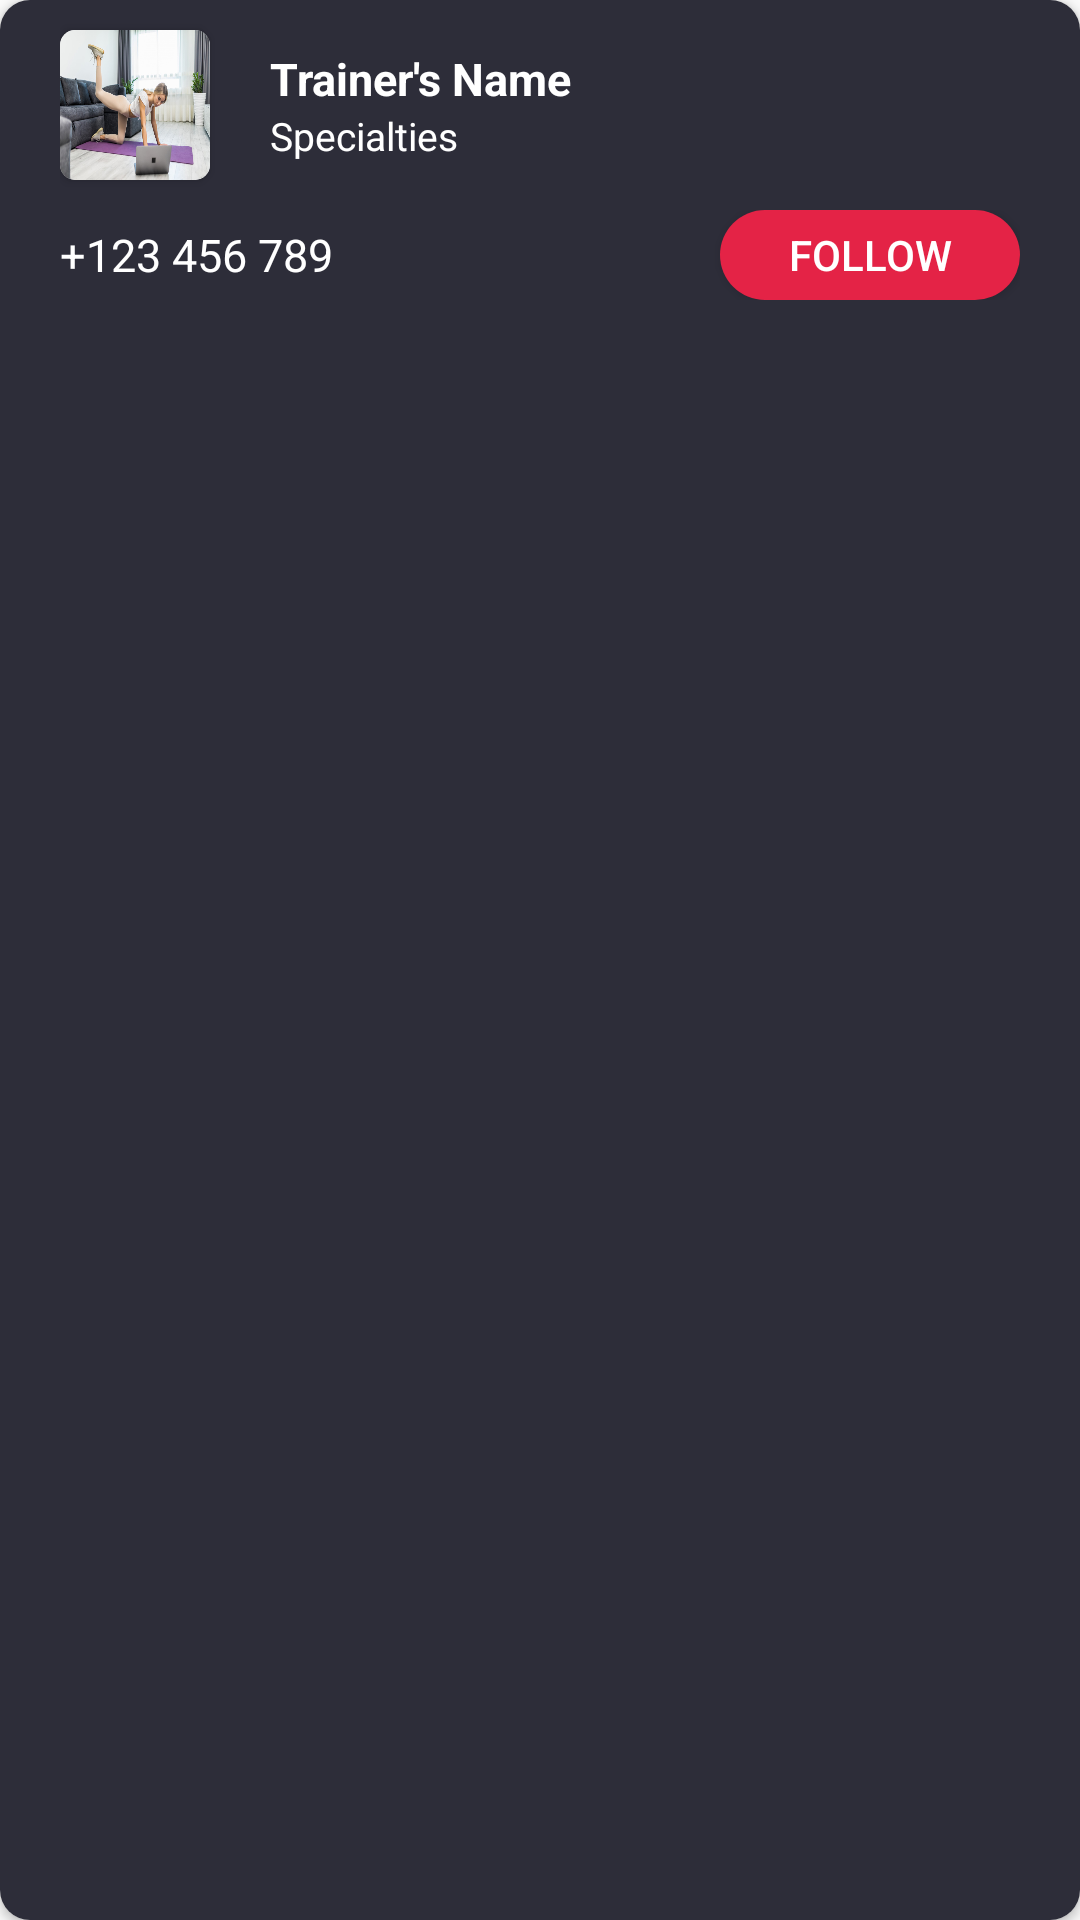

The Android layout XML behind this screen, and the referenced resources:
<!-- AndroidManifest.xml: application theme AppTheme -->
<!-- res/layout/online_trainer_cards.xml -->
<?xml version="1.0" encoding="utf-8"?>
<androidx.cardview.widget.CardView xmlns:android="http://schemas.android.com/apk/res/android"
    android:layout_width="match_parent"
    android:layout_height="wrap_content"
    xmlns:app="http://schemas.android.com/apk/res-auto"
    app:cardCornerRadius="10dp"
    android:orientation="vertical">

    <LinearLayout
        android:paddingStart="20dp"
        android:paddingEnd="20dp"
        android:layout_width="match_parent"
        android:layout_height="match_parent"
        android:background="@color/colorPrimaryDark"
        android:orientation="vertical">

        <LinearLayout
            android:layout_width="match_parent"
            android:layout_height="wrap_content"
            android:orientation="horizontal">

            <androidx.cardview.widget.CardView
                android:layout_width="50dp"
                android:layout_marginBottom="10dp"
                android:layout_marginTop="10dp"
                android:layout_height="50dp"
                app:cardCornerRadius="5dp">

                <ImageView
                    android:layout_width="match_parent"
                    android:layout_height="match_parent"
                    android:src="@drawable/workout_card"
                    android:scaleType="fitXY"/>

            </androidx.cardview.widget.CardView>

            <LinearLayout
                android:layout_gravity="center_vertical"
                android:layout_marginStart="20dp"
                android:layout_width="wrap_content"
                android:layout_height="wrap_content"
                android:orientation="vertical">

                <TextView
                    android:layout_width="wrap_content"
                    android:layout_height="wrap_content"
                    android:textColor="@color/white"
                    android:textSize="15dp"
                    android:textStyle="bold"
                    android:text="Trainer's Name"/>


                <TextView
                    android:layout_width="wrap_content"
                    android:layout_height="wrap_content"
                    android:textColor="@color/white"
                    android:textSize="13dp"
                    android:text="Specialties"/>
            </LinearLayout>

        </LinearLayout>

        <RelativeLayout
            android:layout_marginBottom="10dp"
            android:layout_width="match_parent"
            android:layout_height="wrap_content">

            <TextView
                android:layout_centerVertical="true"
                android:layout_width="wrap_content"
                android:layout_height="wrap_content"
                android:textColor="@color/white"
                android:textSize="15dp"
                android:text="+123 456 789"/>

            <Button
                android:layout_alignParentEnd="true"
                android:layout_width="100dp"
                android:layout_height="30dp"
                android:text="Follow"
                android:textColor="@color/white"
                android:background="@drawable/buttons_style"/>

        </RelativeLayout>

    </LinearLayout>

</androidx.cardview.widget.CardView>
<!-- resources referenced by this layout -->
<resources>
  <color name="colorPrimaryDark">#2D2D39 </color>
  <color name="white">#FFFFFF</color>
  <!-- drawable buttons_style (drawable) -->
  <?xml version="1.0" encoding="utf-8"?>
  <shape xmlns:android="http://schemas.android.com/apk/res/android">
      <solid android:color="@color/buttons"/>
      <corners android:radius="20dp"/>
  </shape>
  <!-- drawable workout_card: jpg bitmap (drawable, 58450 bytes) -->
  <style name="AppTheme" parent="Theme.AppCompat.Light.NoActionBar">
          
          <item name="colorPrimary">@color/colorPrimary</item>
          <item name="colorPrimaryDark">@color/colorPrimaryDark</item>
          <item name="colorAccent">@color/colorAccent</item>
  
          <item name="android:textColorHint">@color/offwhite</item>
  
      </style>
  <color name="buttons">#E42346</color>
  <color name="colorPrimary">#1D1F2B</color>
  <color name="colorAccent">#D81B60</color>
  <color name="offwhite">#80F2F2F2</color>
</resources>
